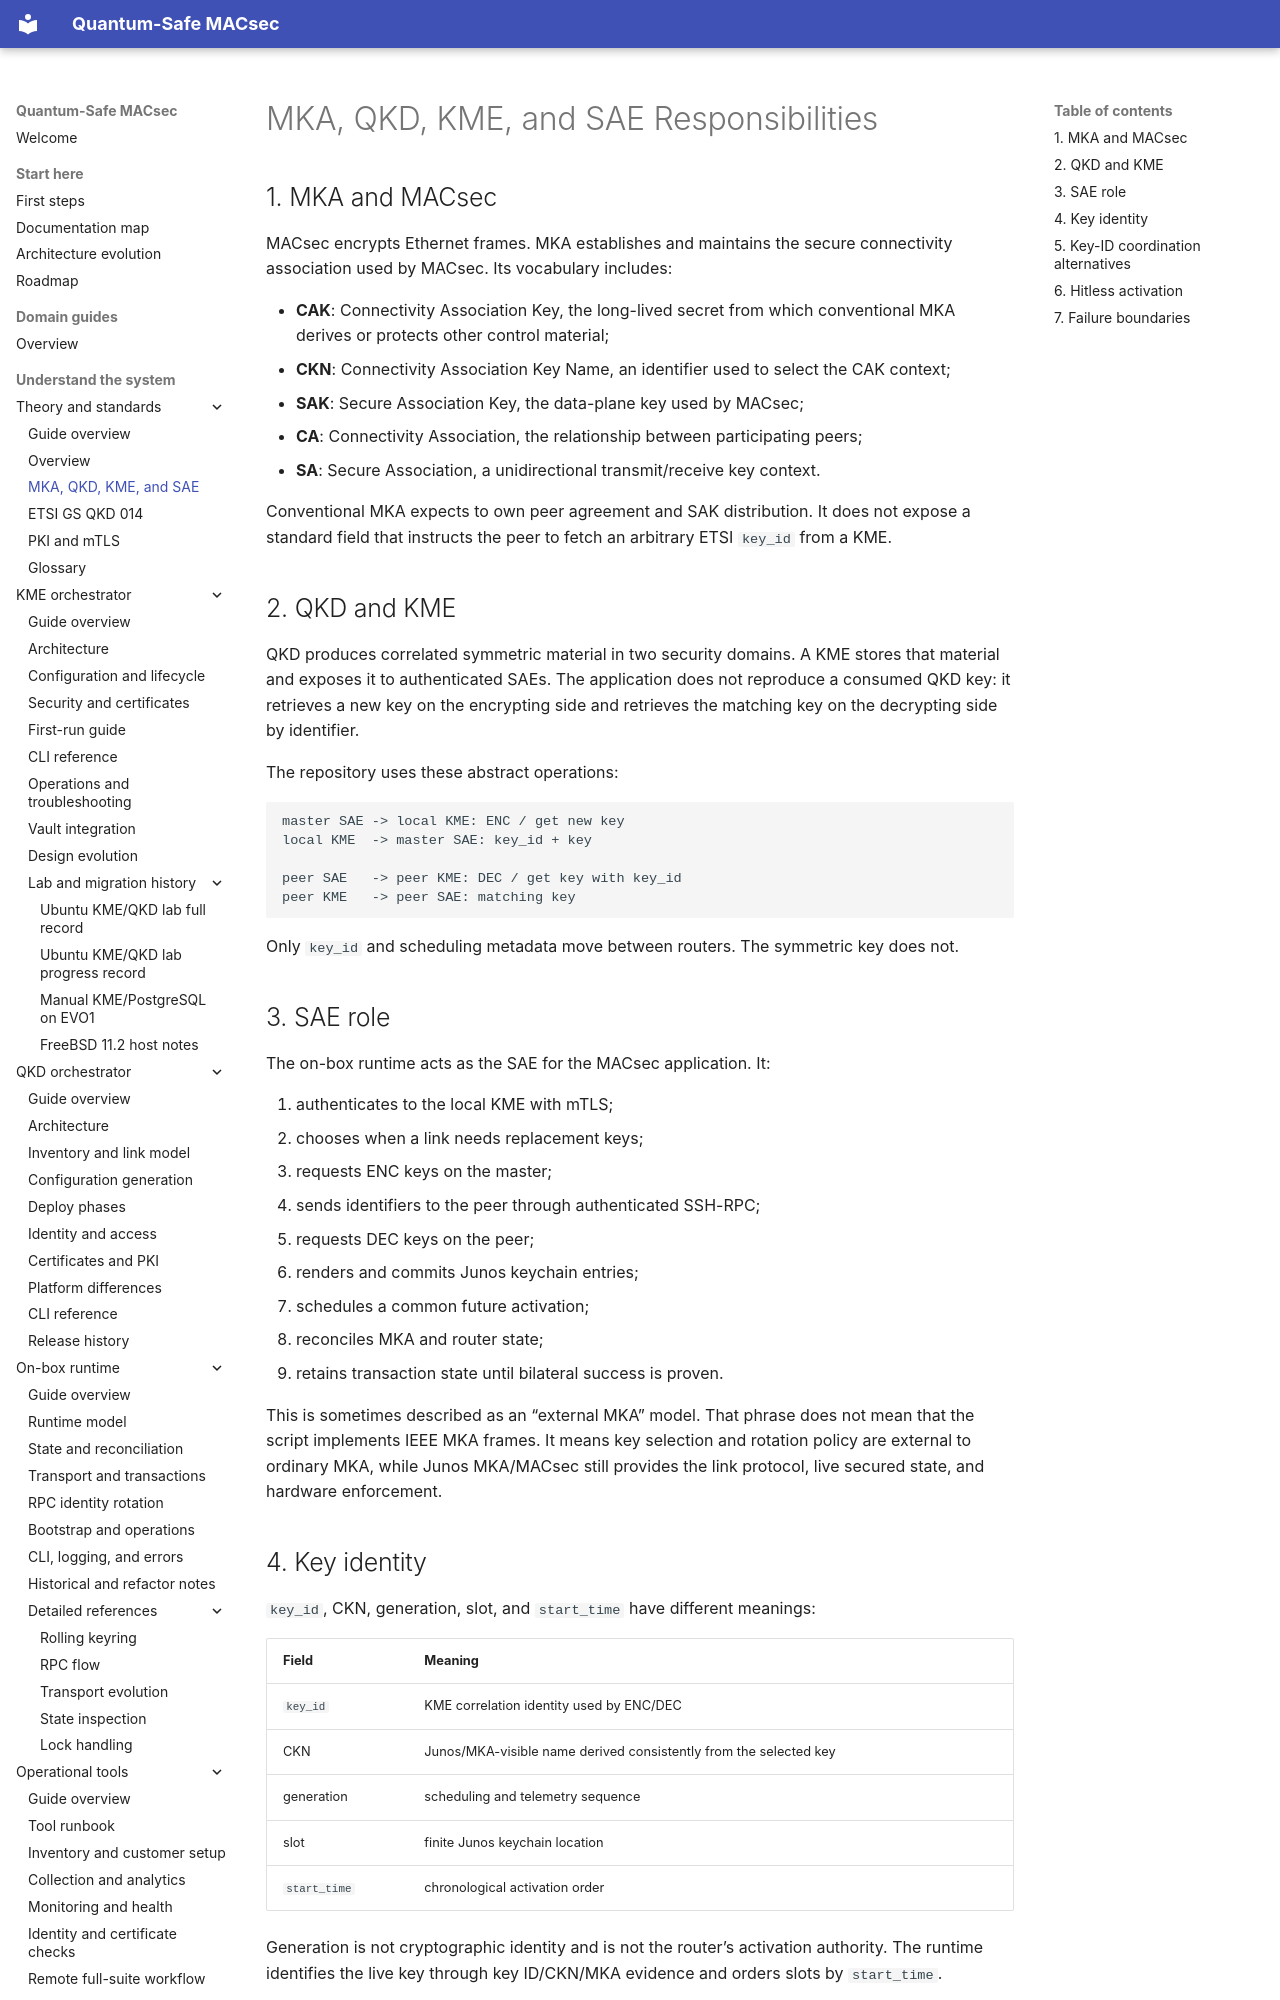

repository: JNPRAutomate/Quantum-Safe-MACsec · page: pqc/mka_qkd_kme/index.html · generator: mkdocs

# MKA, QKD, KME, and SAE Responsibilities

## 1. MKA and MACsec

MACsec encrypts Ethernet frames. MKA establishes and maintains the secure
connectivity association used by MACsec. Its vocabulary includes:

- **CAK**: Connectivity Association Key, the long-lived secret from which
  conventional MKA derives or protects other control material;
- **CKN**: Connectivity Association Key Name, an identifier used to select the
  CAK context;
- **SAK**: Secure Association Key, the data-plane key used by MACsec;
- **CA**: Connectivity Association, the relationship between participating
  peers;
- **SA**: Secure Association, a unidirectional transmit/receive key context.

Conventional MKA expects to own peer agreement and SAK distribution. It does
not expose a standard field that instructs the peer to fetch an arbitrary
ETSI `key_id` from a KME.

## 2. QKD and KME

QKD produces correlated symmetric material in two security domains. A KME
stores that material and exposes it to authenticated SAEs. The application
does not reproduce a consumed QKD key: it retrieves a new key on the
encrypting side and retrieves the matching key on the decrypting side by
identifier.

The repository uses these abstract operations:

```text
master SAE -> local KME: ENC / get new key
local KME  -> master SAE: key_id + key

peer SAE   -> peer KME: DEC / get key with key_id
peer KME   -> peer SAE: matching key
```

Only `key_id` and scheduling metadata move between routers. The symmetric key
does not.

## 3. SAE role

The on-box runtime acts as the SAE for the MACsec application. It:

1. authenticates to the local KME with mTLS;
2. chooses when a link needs replacement keys;
3. requests ENC keys on the master;
4. sends identifiers to the peer through authenticated SSH-RPC;
5. requests DEC keys on the peer;
6. renders and commits Junos keychain entries;
7. schedules a common future activation;
8. reconciles MKA and router state;
9. retains transaction state until bilateral success is proven.

This is sometimes described as an “external MKA” model. That phrase does not
mean that the script implements IEEE MKA frames. It means key selection and
rotation policy are external to ordinary MKA, while Junos MKA/MACsec still
provides the link protocol, live secured state, and hardware enforcement.

## 4. Key identity

`key_id`, CKN, generation, slot, and `start_time` have different meanings:

| Field | Meaning |
|---|---|
| `key_id` | KME correlation identity used by ENC/DEC |
| CKN | Junos/MKA-visible name derived consistently from the selected key |
| generation | scheduling and telemetry sequence |
| slot | finite Junos keychain location |
| `start_time` | chronological activation order |

Generation is not cryptographic identity and is not the router’s activation
authority. The runtime identifies the live key through key ID/CKN/MKA evidence
and orders slots by `start_time`.
